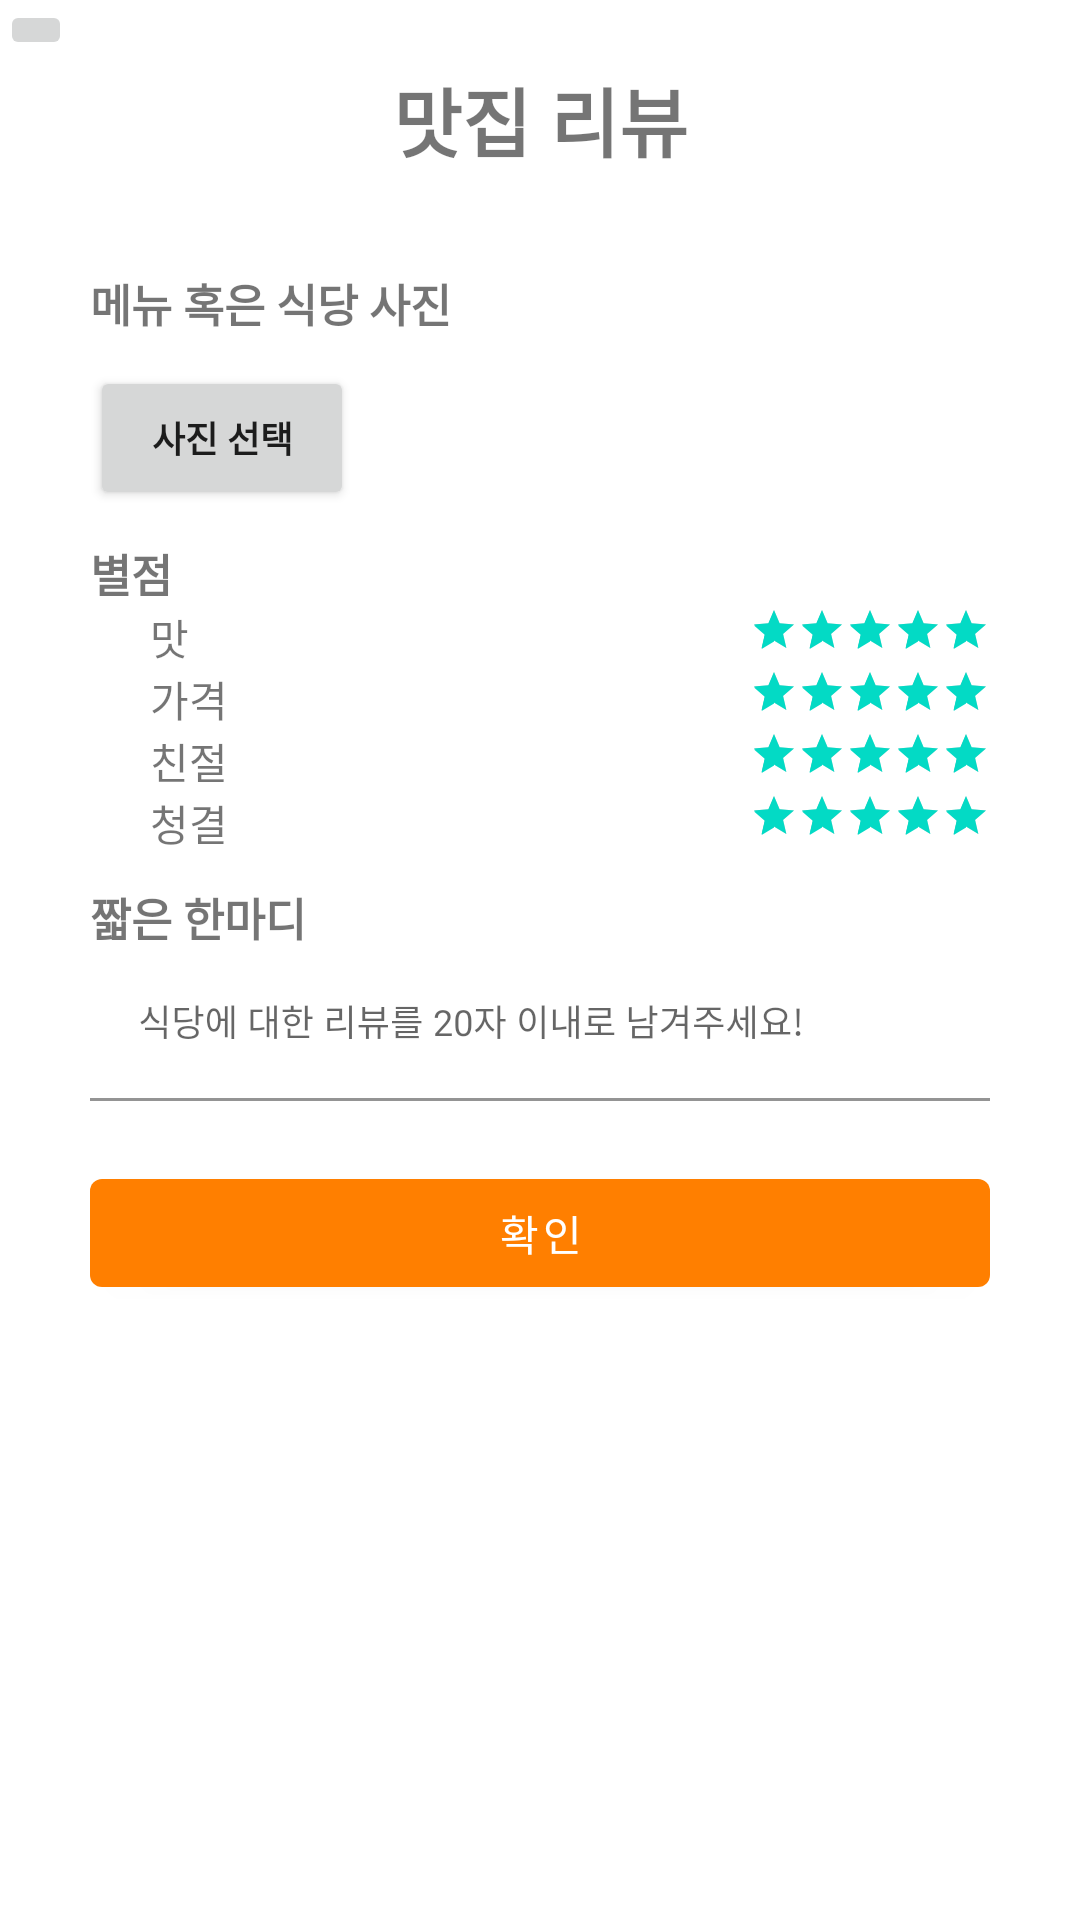

Layout XML and referenced resources for this Android screen:
<!-- AndroidManifest.xml: application theme Theme.SpaceTaste -->
<!-- res/layout/addreview.xml -->
<?xml version="1.0" encoding="utf-8"?>
<LinearLayout xmlns:android="http://schemas.android.com/apk/res/android"
    android:orientation="vertical"
    android:background="#FFFFFF"
    android:layout_width="match_parent"
    android:layout_height="match_parent">
    //상단 고정
    <ImageButton
        android:id="@+id/reveiw_backbtn"
        android:layout_width="wrap_content"
        android:layout_height="wrap_content"
        android:src="@drawable/ic_baseline_arrow_back_24"/>
    <TextView
        android:id="@+id/addReview_info"
        android:layout_width="match_parent"
        android:layout_height="40dp"
        android:text="맛집 리뷰"
        android:textStyle="bold"
        android:textSize="25dp"
        android:gravity="center" />
    <ScrollView
        android:layout_width="match_parent"
        android:layout_height="0dp"
        android:layout_weight="1">

        <LinearLayout
            android:layout_width="match_parent"
            android:layout_height="match_parent"
            android:orientation="vertical"
            android:layout_margin="20dp"
            android:padding="10dp">

            <TextView
                android:id="@+id/addReview_1"
                android:layout_width="wrap_content"
                android:layout_height="wrap_content"
                android:layout_weight="1"
                android:textSize="15dp"
                android:text="메뉴 혹은 식당 사진"
                android:textStyle="bold"/>

            <androidx.appcompat.widget.AppCompatButton
                android:id="@+id/addReviewImageBtn"
                android:layout_width="wrap_content"
                android:layout_height="wrap_content"
                android:layout_marginTop="10dp"
                android:text="사진 선택"
                android:textStyle="bold"
                android:textSize="12dp"/>

            <ImageView
                android:id="@+id/addReview_image"
                android:layout_width="wrap_content"
                android:layout_height="wrap_content"
                android:layout_gravity="center"
                android:adjustViewBounds="true"
                android:maxWidth="200dp"
                android:maxHeight="200dp"
                android:onClick="onClick" />

            <TextView
                android:id="@+id/addReview_2"
                android:layout_width="wrap_content"
                android:layout_height="wrap_content"
                android:layout_weight="1"
                android:layout_marginTop="10dp"
                android:textSize="15dp"
                android:text="별점"
                android:textStyle="bold"/>

            <LinearLayout
                android:layout_width="match_parent"
                android:layout_height="match_parent">

                <TextView
                    android:id="@+id/addReview_2_1"
                    android:layout_width="68dp"
                    android:layout_height="wrap_content"
                    android:layout_marginLeft="20dp"
                    android:layout_weight="1"
                    android:text="맛" />

                <RatingBar
                    style="@style/Widget.AppCompat.RatingBar.Small"
                    android:id="@+id/rateTaste"
                    android:isIndicator = "false"
                    android:layout_width="wrap_content"
                    android:layout_height="wrap_content"
                    android:layout_marginLeft="100dp"
                    android:numStars="5"
                    android:rating="5"
                    android:stepSize="1" />
            </LinearLayout>

            <LinearLayout
                android:layout_width="match_parent"
                android:layout_height="match_parent">

                <TextView
                    android:id="@+id/addReview_2_2"
                    android:layout_width="68dp"
                    android:layout_height="wrap_content"
                    android:layout_marginLeft="20dp"
                    android:layout_weight="1"
                    android:text="가격" />

                <RatingBar
                    style="@style/Widget.AppCompat.RatingBar.Small"
                    android:id="@+id/ratePrice"
                    android:isIndicator = "false"
                    android:layout_width="wrap_content"
                    android:layout_height="wrap_content"
                    android:layout_marginLeft="100dp"
                    android:numStars="5"
                    android:rating="5"
                    android:stepSize="1" />
            </LinearLayout>

            <LinearLayout
                android:layout_width="match_parent"
                android:layout_height="match_parent">

                <TextView
                    android:id="@+id/addReview_2_3"
                    android:layout_width="68dp"
                    android:layout_height="wrap_content"
                    android:layout_marginLeft="20dp"
                    android:layout_weight="1"
                    android:text="친절" />

                <RatingBar
                    style="@style/Widget.AppCompat.RatingBar.Small"
                    android:id="@+id/ratePolite"
                    android:isIndicator = "false"
                    android:layout_width="wrap_content"
                    android:layout_height="wrap_content"
                    android:layout_marginLeft="100dp"
                    android:numStars="5"
                    android:rating="5"
                    android:stepSize="1" />
            </LinearLayout>

            <LinearLayout
                android:layout_width="match_parent"
                android:layout_height="match_parent">

                <TextView
                    android:id="@+id/addReview_2_4"
                    android:layout_width="68dp"
                    android:layout_height="wrap_content"
                    android:layout_marginLeft="20dp"
                    android:layout_weight="1"
                    android:text="청결" />

                <RatingBar
                    style="@style/Widget.AppCompat.RatingBar.Small"
                    android:id="@+id/rateClean"
                    android:isIndicator = "false"
                    android:layout_width="wrap_content"
                    android:layout_height="wrap_content"
                    android:layout_marginLeft="100dp"
                    android:numStars="5"
                    android:rating="5"
                    android:stepSize="1" />
            </LinearLayout>


            <TextView
                android:id="@+id/addReview_3"
                android:layout_width="wrap_content"
                android:layout_height="wrap_content"
                android:layout_weight="1"
                android:layout_marginTop="10dp"
                android:textSize="15dp"
                android:text="짧은 한마디"
                android:textStyle="bold"/>
            <com.google.android.material.textfield.TextInputLayout
                android:id="@+id/addReview_text"
                android:layout_width="match_parent"
                android:layout_height="wrap_content">

                <com.google.android.material.textfield.TextInputEditText
                    android:id="@+id/addReview_ettext"
                    android:layout_width="match_parent"
                    android:layout_height="wrap_content"
                    android:hint="식당에 대한 리뷰를 20자 이내로 남겨주세요!"
                    android:background="@color/white"
                    android:textSize="12dp"
                    android:inputType="text"
                    android:maxLength="30"
                    android:minLines="2" />
            </com.google.android.material.textfield.TextInputLayout>

            <LinearLayout
                android:layout_width="match_parent"
                android:layout_height="wrap_content"
                android:orientation="horizontal"
                android:layout_marginTop="20dp"
                >
                <Button
                    android:id="@+id/okButton"
                    android:layout_width="wrap_content"
                    android:layout_height="wrap_content"
                    android:gravity="center"
                    android:layout_weight="5"
                    android:text="확인"
                    >
                </Button>
            </LinearLayout>
        </LinearLayout>
    </ScrollView>


</LinearLayout>
<!-- resources referenced by this layout -->
<resources>
  <color name="white">#FFFFFFFF</color>
  <style name="Theme.SpaceTaste" parent="Theme.MaterialComponents.DayNight.DarkActionBar">
          
          <item name="colorPrimary">#FF7F00</item>
          <item name="colorPrimaryVariant">@color/purple_700</item>
          <item name="colorOnPrimary">@color/white</item>
          
          <item name="colorSecondary">@color/teal_200</item>
          <item name="colorSecondaryVariant">@color/teal_700</item>
          <item name="colorOnSecondary">@color/black</item>
          
          <item name="android:statusBarColor" tools:targetApi="l">?attr/colorPrimaryVariant</item>
          
      </style>
  <color name="purple_700">#FF3700B3</color>
  <color name="teal_200">#FF03DAC5</color>
  <color name="teal_700">#FF018786</color>
  <color name="black">#FF000000</color>
</resources>
